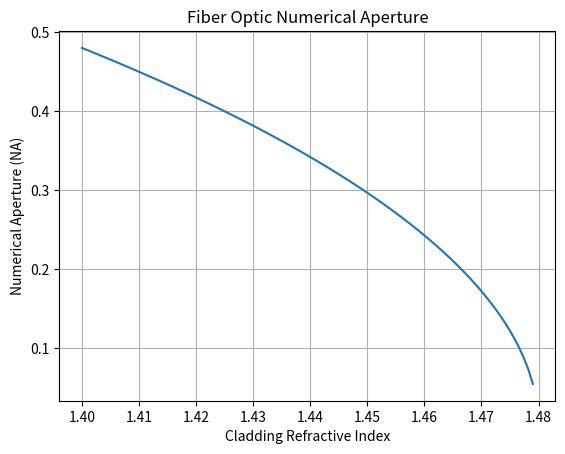

Source code (Python):
%matplotlib inline
import numpy as np
import matplotlib.pyplot as plt

def fiber():
    n_core = 1.48
    n_clad = np.linspace(1.4, 1.479, 100)
    NA = np.sqrt(n_core**2 - n_clad**2)
    
    plt.plot(n_clad, NA)
    plt.title("Fiber Optic Numerical Aperture")
    plt.xlabel('Cladding Refractive Index')
    plt.ylabel('Numerical Aperture (NA)')
    plt.grid()
    plt.show()

if __name__ == '__main__': 
    fiber()
